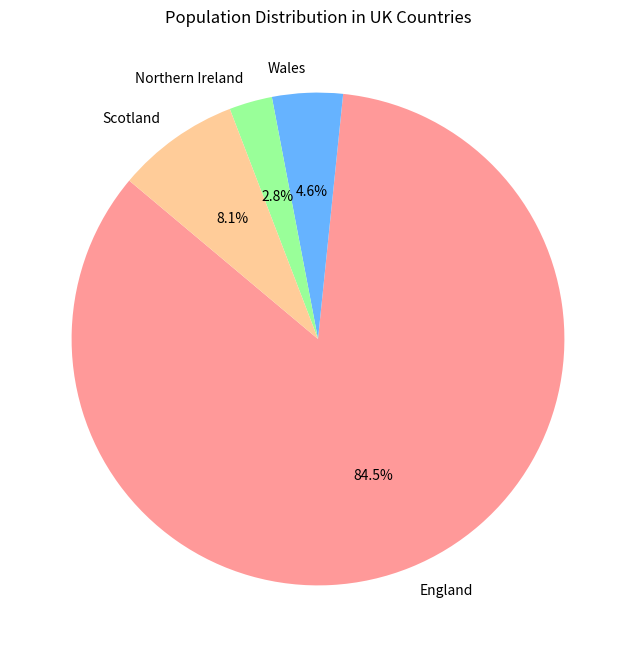
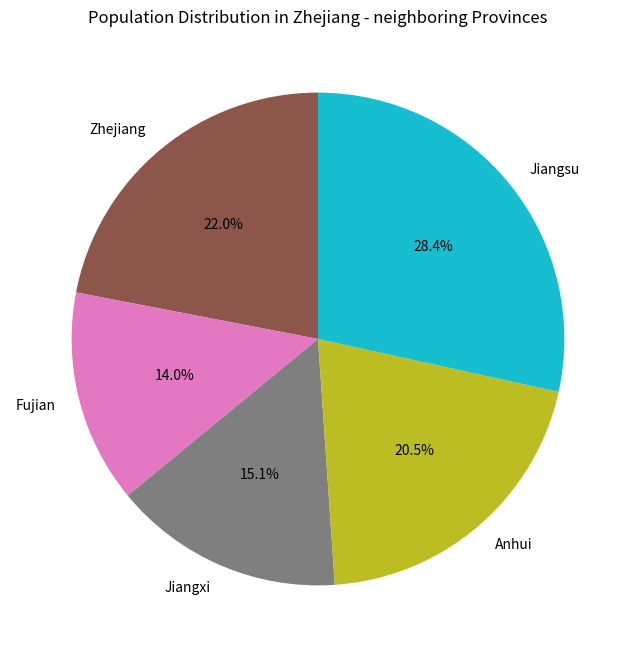
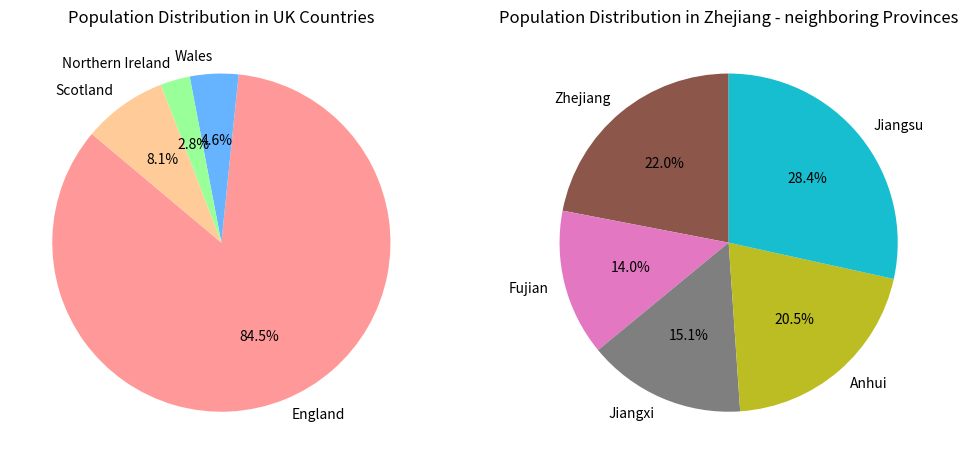

These figures' Python source, in order:
# Library needed
import matplotlib.pyplot as plt

# define the population in areas of the UK
uk_population = [57.11, 3.13, 1.91, 5.45]
# define the popularion of nearby provinces of Zhejiang
zj_neighbor_population = [65.77, 41.88, 45.28, 61.27, 85.15]

# sort the population in areas of the UK
sorted_uk_population = sorted(uk_population)
# sort the population of nearby provinces of Zhejiang
sorted_zj_neighbor_population = sorted(zj_neighbor_population)

print("Sorted UK population:", sorted_uk_population)
print("Sorted Zhejiang - neighboring population:", sorted_zj_neighbor_population)

# label the population in areas of the UK
uk_labels = ['England', 'Wales', 'Northern Ireland', 'Scotland']
# label the population of nearby provinces of Zhejiang
zj_neighbor_labels = ['Zhejiang', 'Fujian', 'Jiangxi', 'Anhui', 'Jiangsu']

uk_colors = ['#ff9999', '#66b3ff', '#99ff99', '#ffcc99']
zj_neighbor_colors = ['#8c564b', '#e377c2', '#7f7f7f', '#bcbd22', '#17becf']

# draw figures
# draw pie chart to show the population distribution in areas of the UK
plt.figure(figsize=(8, 8))
plt.pie(uk_population, labels=uk_labels, colors=uk_colors, autopct='%1.1f%%', startangle=140)
plt.title('Population Distribution in UK Countries')
plt.show()
# draw pie chart to show the population distribution in nearby provinces of Zhejiang
plt.figure(figsize=(8, 8))
plt.pie(zj_neighbor_population, labels=zj_neighbor_labels, colors=zj_neighbor_colors, autopct='%1.1f%%', startangle=90)
plt.title('Population Distribution in Zhejiang - neighboring Provinces')
plt.show()
# show the two pie chart into one figure
plt.figure(figsize=(12, 6))
plt.subplot(1, 2, 1)
plt.pie(uk_population, labels=uk_labels, colors=uk_colors, autopct='%1.1f%%', startangle=140)
plt.title('Population Distribution in UK Countries')
plt.subplot(1, 2, 2)
plt.pie(zj_neighbor_population, labels=zj_neighbor_labels, colors=zj_neighbor_colors, autopct='%1.1f%%', startangle=90)
plt.title('Population Distribution in Zhejiang - neighboring Provinces')
plt.show()
